15-way image classification set "Data" from GitHub (madjel/HangulRecognizer-MLP); label vocabulary: bieup, chieut, digeut, giyeok, hieut, ieung, jieut, kieuk, mieum, nieun, pieup, rieul, siot, tieut, yeo.

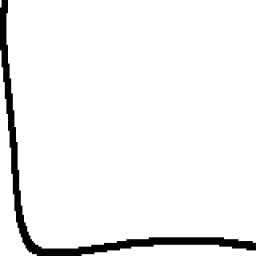
Label: nieun

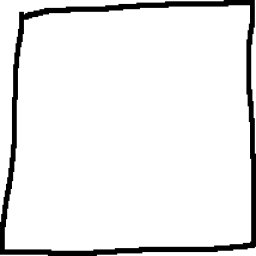
Label: mieum

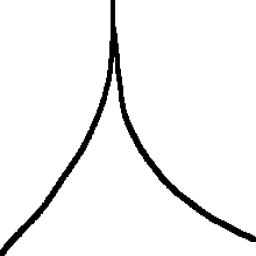
Label: siot

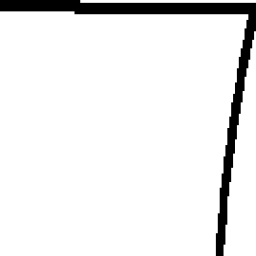
Label: giyeok

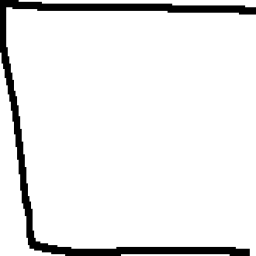
Label: digeut

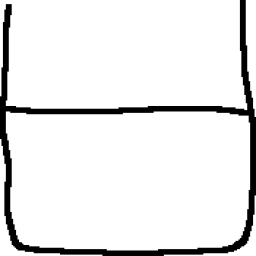
Label: bieup
